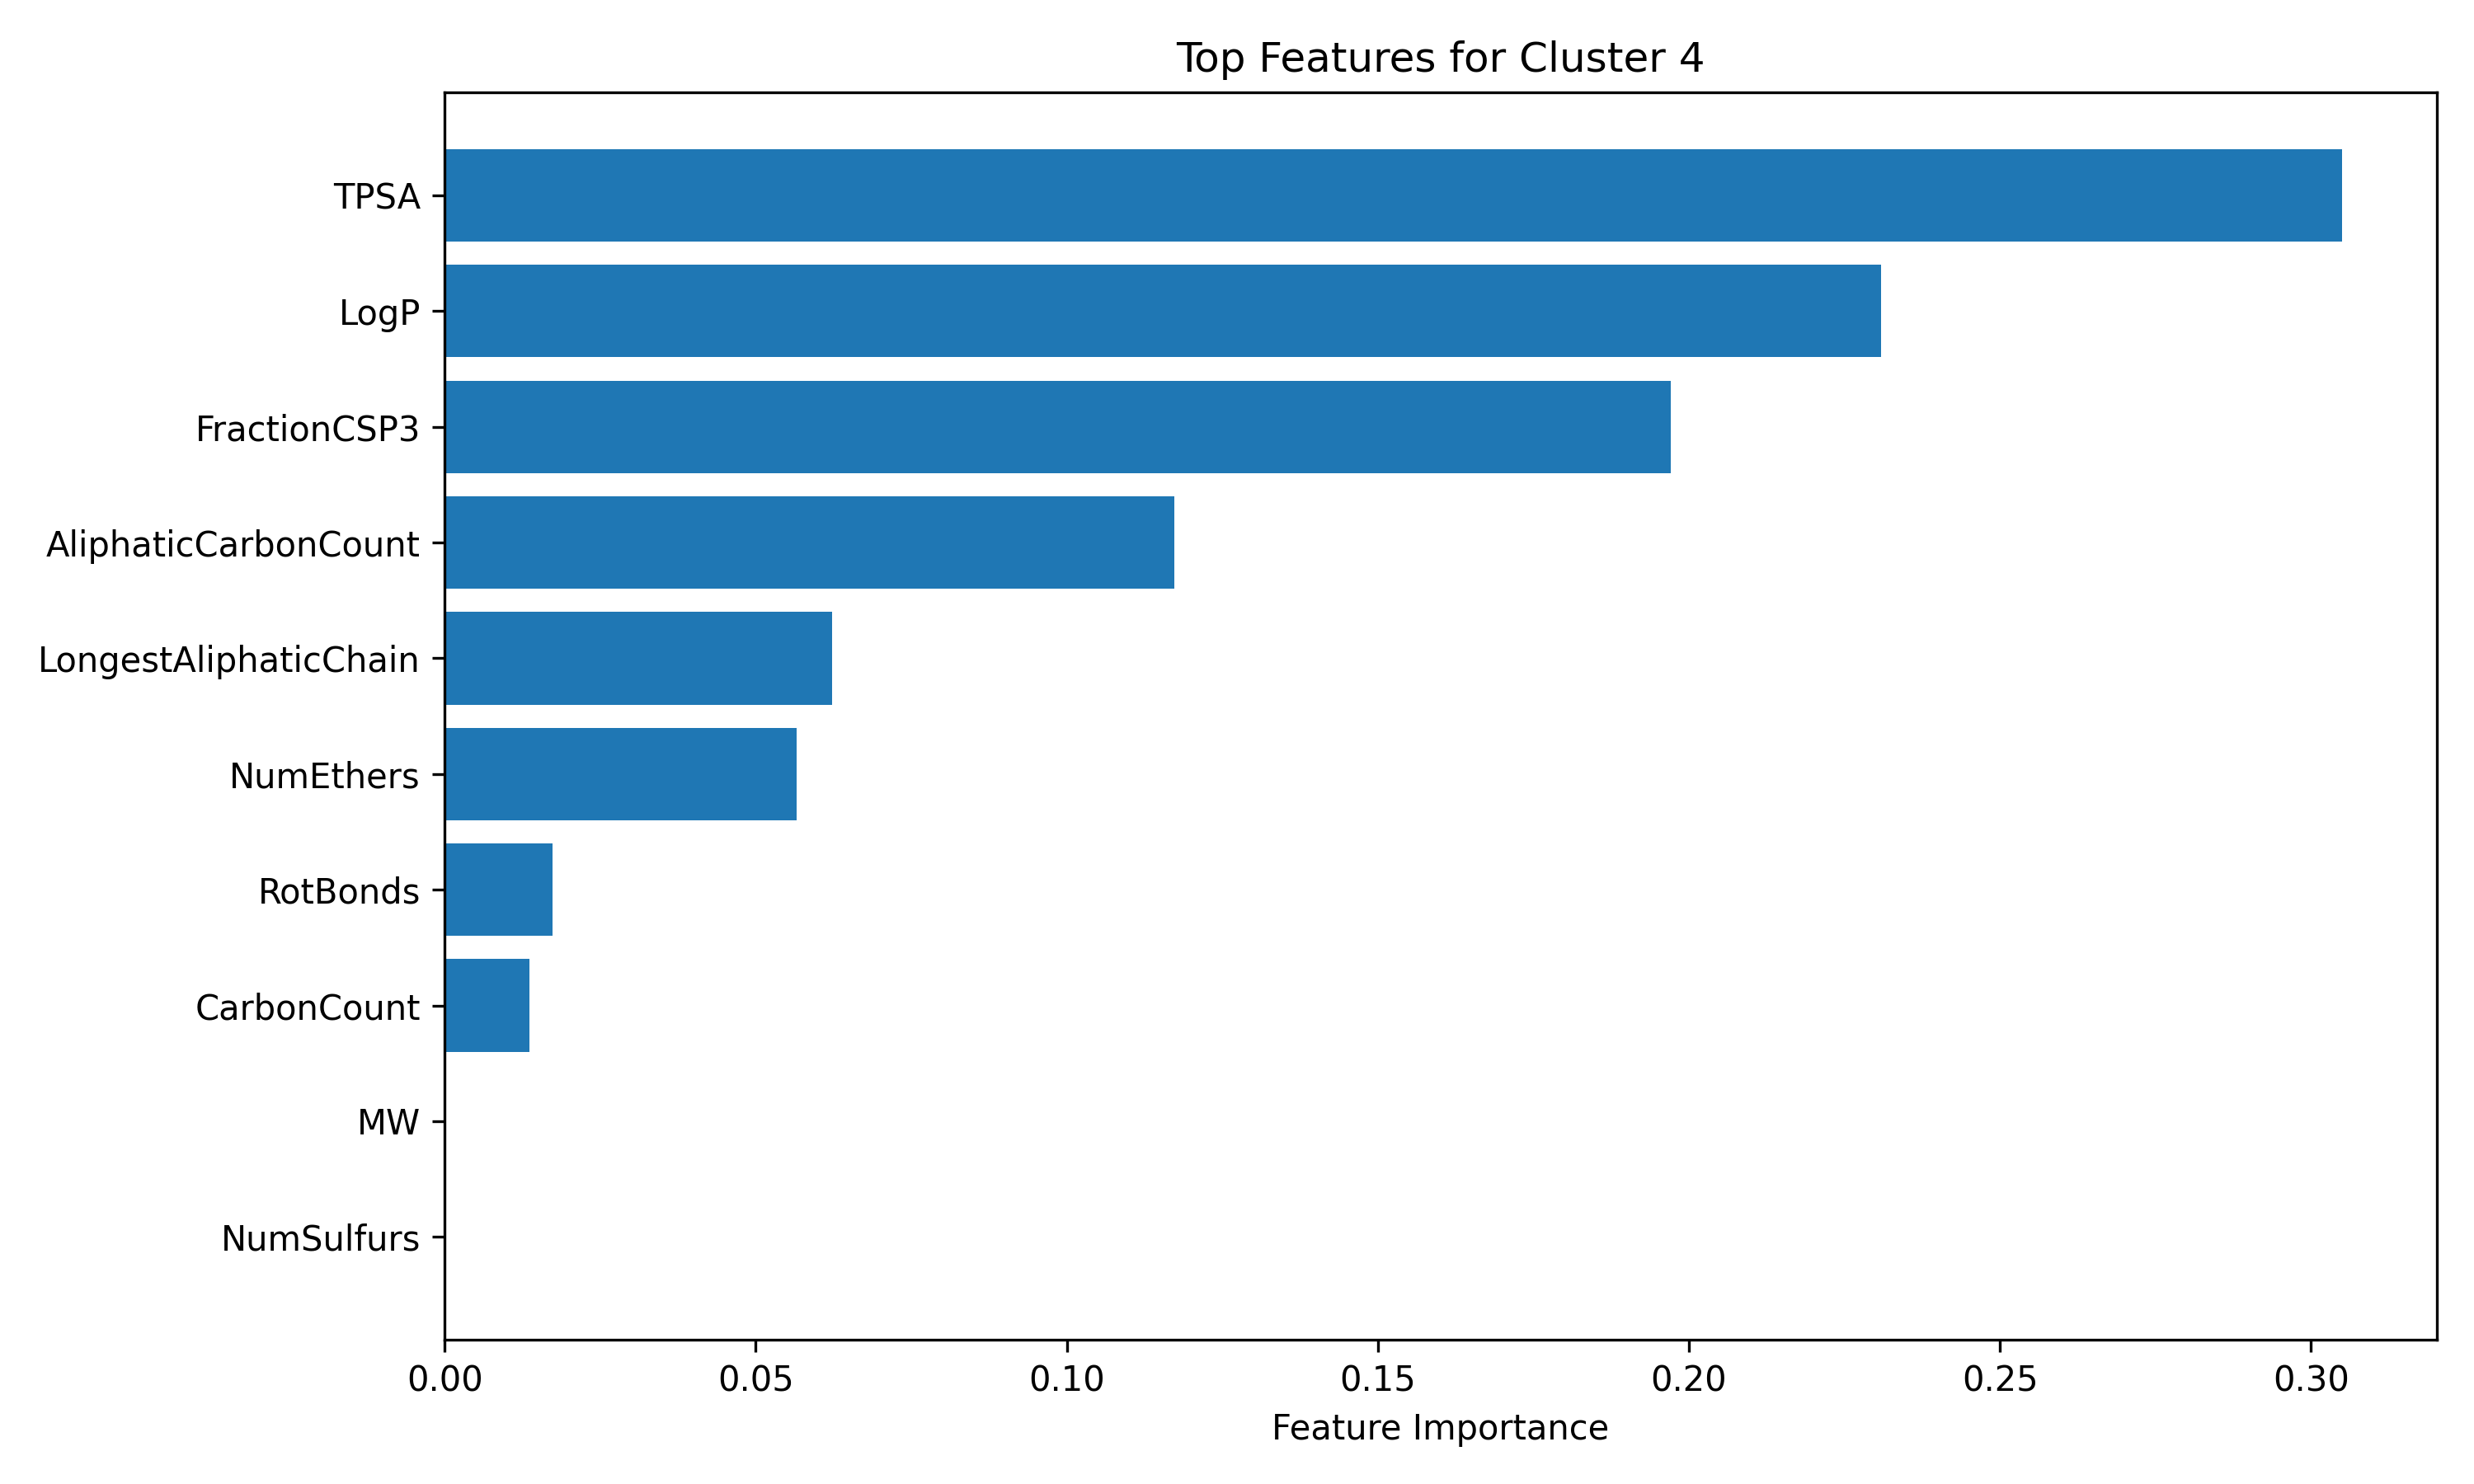

The data file committed next to this chart (first rows):
Feature, Importance
TPSA, 0.305
LogP, 0.2308
FractionCSP3, 0.1971
AliphaticCarbonCount, 0.1173
LongestAliphaticChain, 0.0623
NumEthers, 0.05657
RotBonds, 0.01734
CarbonCount, 0.01359
MW, 0.0
NumSulfurs, 0.0
Chi0v, 0.0
PolarRatio, 0.0
MolMR, 0.0
NumChargedAtoms, 0.0
LabuteASA, 0.0
NumAmines, 0.0
NumOH, 0.0
NumCarboxyls, 0.0
NumCarbonyls, 0.0
HeavyAtomCount, 0.0
NumRings, 0.0
NumAromRings, 0.0
HBD, 0.0
HBA, 0.0
Chi1v, 0.0
